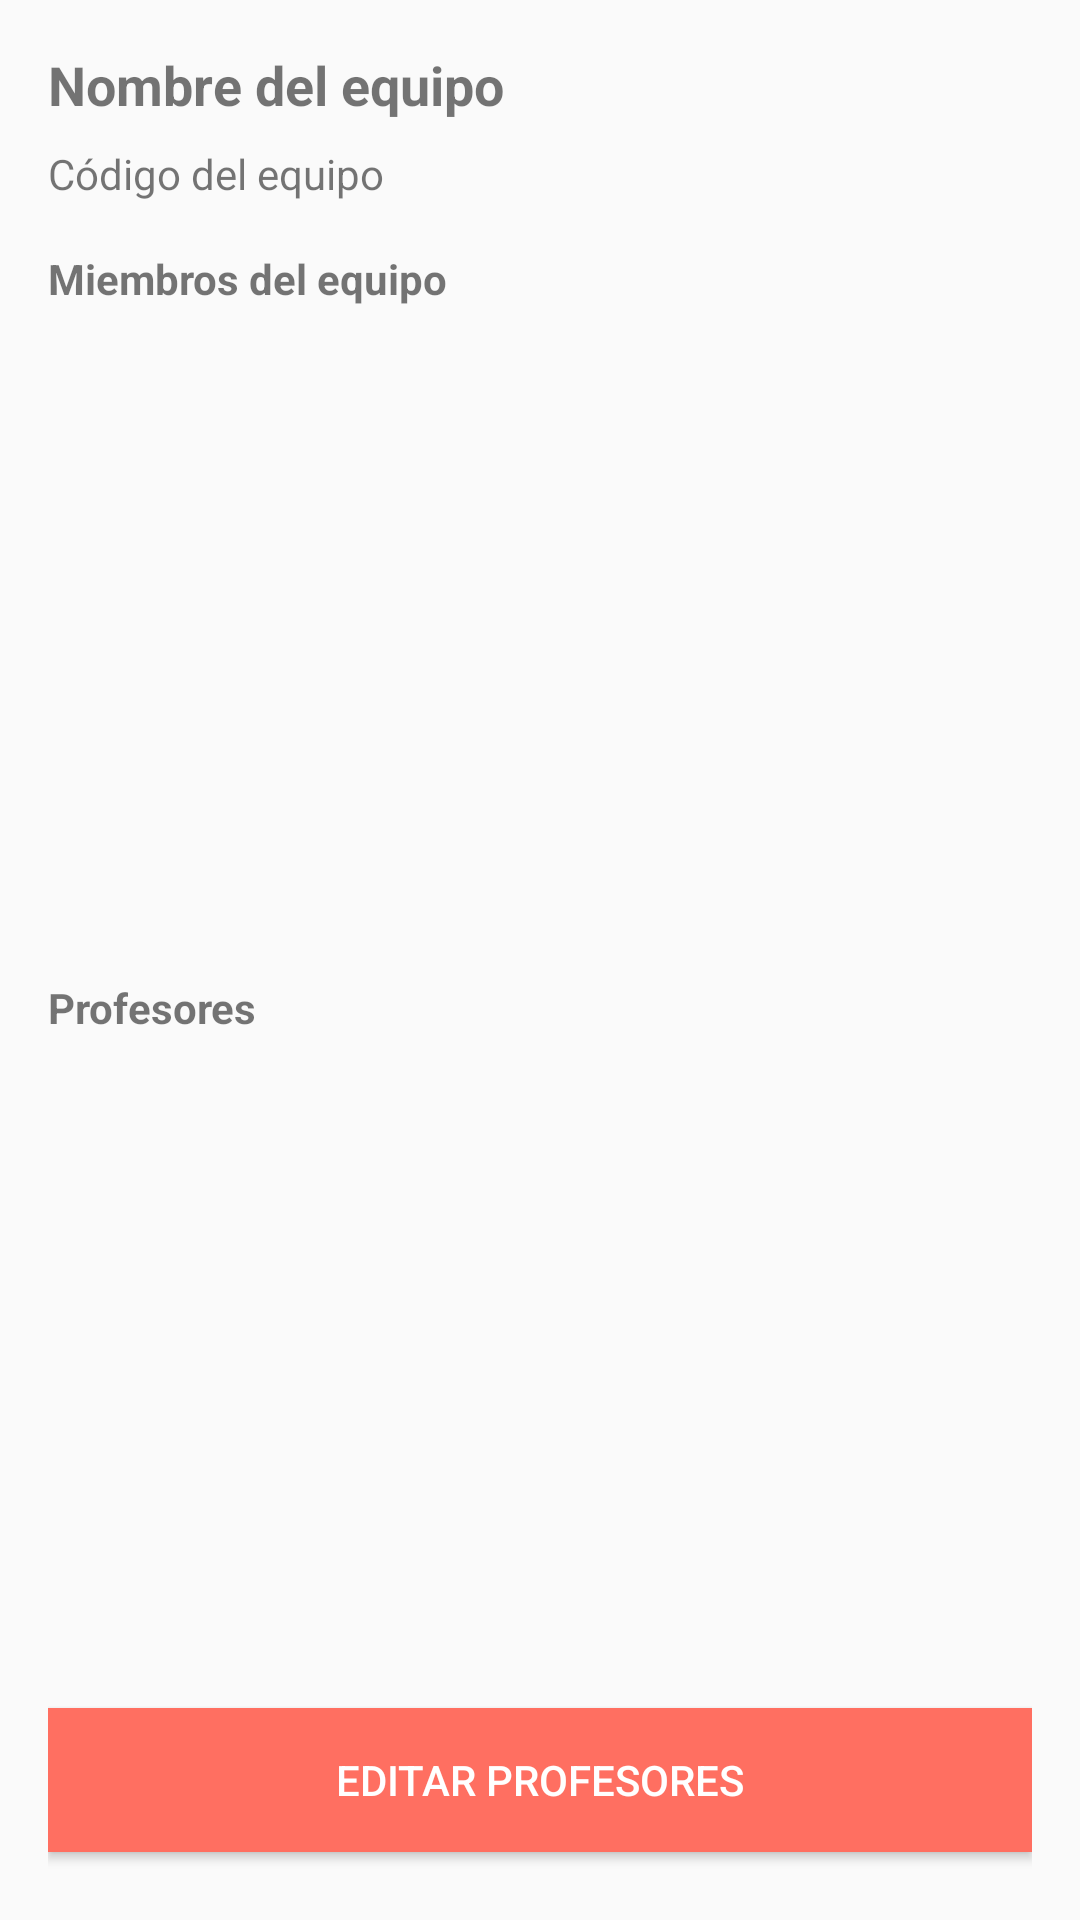

Android layout source for this screen:
<!-- AndroidManifest.xml: application theme AppTheme -->
<!-- res/layout/dialog_join_team.xml -->
<LinearLayout xmlns:android="http://schemas.android.com/apk/res/android"
    android:layout_width="match_parent"
    android:layout_height="wrap_content"
    android:orientation="vertical"
    android:padding="16dp">

    
    <TextView
        android:id="@+id/tvTeamName"
        android:layout_width="wrap_content"
        android:layout_height="wrap_content"
        android:text="Nombre del equipo"
        android:textStyle="bold"
        android:textSize="18sp"
        android:layout_marginBottom="8dp" />

    
    <TextView
        android:id="@+id/tvTeamCode"
        android:layout_width="wrap_content"
        android:layout_height="wrap_content"
        android:text="Código del equipo"
        android:layout_marginBottom="16dp" />

    
    <TextView
        android:id="@+id/tvTeamMembers"
        android:layout_width="wrap_content"
        android:layout_height="wrap_content"
        android:text="Miembros del equipo"
        android:textStyle="bold"
        android:layout_marginBottom="8dp" />

    <ListView
        android:id="@+id/lvTeamMembers"
        android:layout_width="match_parent"
        android:layout_height="200dp"
        android:divider="@android:color/darker_gray"
        android:dividerHeight="1dp" />

    
    <TextView
        android:id="@+id/tvTeamProfessors"
        android:layout_width="wrap_content"
        android:layout_height="wrap_content"
        android:text="Profesores"
        android:textStyle="bold"
        android:layout_marginTop="16dp"
        android:layout_marginBottom="8dp" />

    <ListView
        android:id="@+id/lvTeamProfessors"
        android:layout_width="match_parent"
        android:layout_height="200dp"
        android:divider="@android:color/darker_gray"
        android:dividerHeight="1dp" />

    
    <Button
        android:id="@+id/btnEditProfessors"
        android:layout_width="match_parent"
        android:layout_height="wrap_content"
        android:text="Editar Profesores"
        android:layout_marginTop="16dp" />

    
    <Button
        android:id="@+id/btnClose"
        android:layout_width="match_parent"
        android:layout_height="wrap_content"
        android:text="Cerrar"
        android:layout_marginTop="16dp" />
</LinearLayout>
<!-- resources referenced by this layout -->
<resources>
  <style name="AppTheme" parent="Theme.AppCompat.Light.NoActionBar">
          <item name="colorPrimary">#111111</item> 
          <item name="colorAccent">#FF6F61</item> 
          <item name="buttonStyle">@style/CustomButtonStyle</item>
      </style>
  <style name="CustomButtonStyle" parent="Widget.AppCompat.Button">
          <item name="android:background">#FF6F61</item> 
          <item name="android:textColor">@android:color/white</item>
      </style>
</resources>
